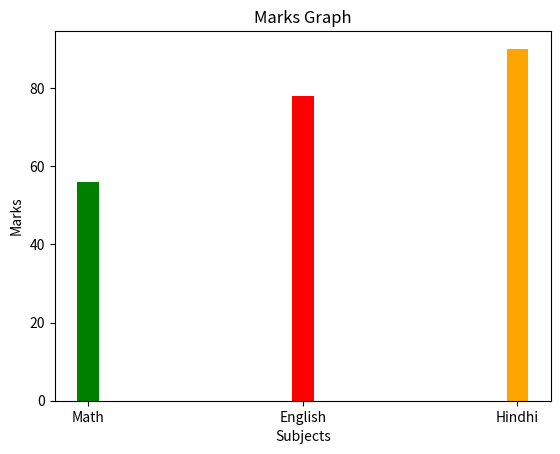

This chart was generated by the following Python code:
import matplotlib.pyplot as plt
x = ['Math','English','Hindhi']
y = [56,78,90]
plt.bar(x,y,width=0.1,color=['green','red','orange'])
plt.xlabel('Subjects')
plt.ylabel('Marks')
plt.title('Marks Graph')
plt.show()